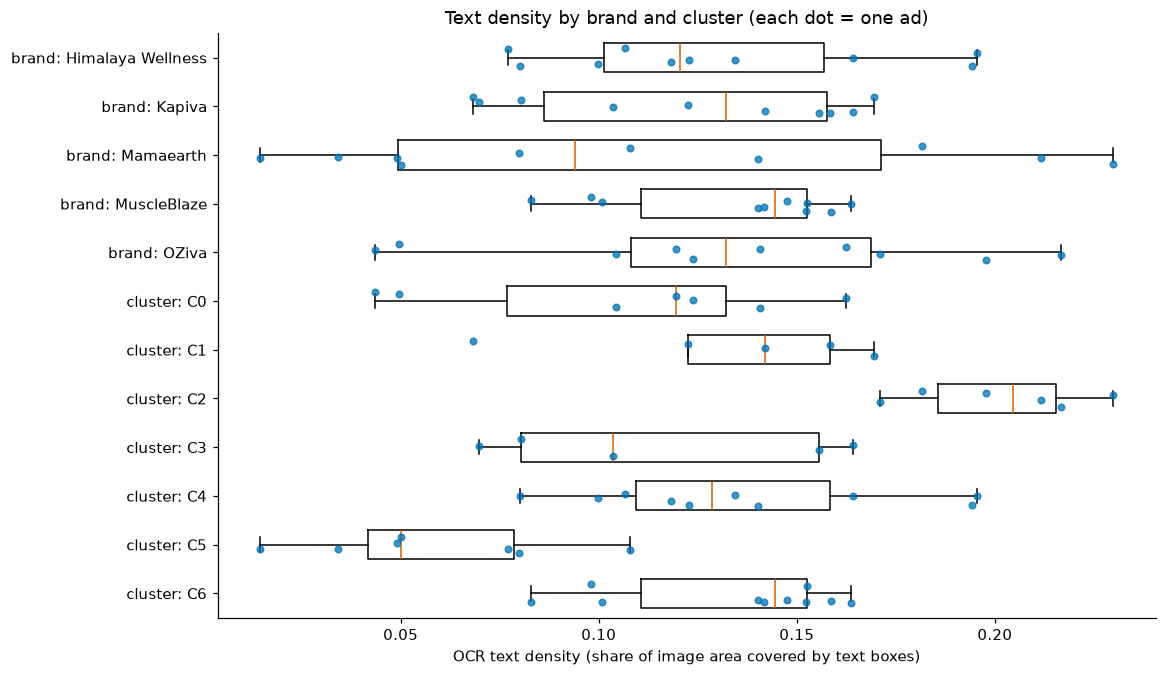

The file beside this chart, header and first rows:
group, ad_id, brand, text_density, y
brand: Himalaya Wellness, 1013415108457751, Himalaya Wellness, 0.1227, 0.0548
brand: Himalaya Wellness, 1048789364407302, Himalaya Wellness, 0.1955, -0.0921
brand: Himalaya Wellness, 1127418319612582, Himalaya Wellness, 0.0772, -0.1836
brand: Himalaya Wellness, 1367478492121558, Himalaya Wellness, 0.1066, -0.1934
brand: Himalaya Wellness, 1598307748623554, Himalaya Wellness, 0.0997, 0.1253
brand: Himalaya Wellness, 1858609855165049, Himalaya Wellness, 0.1943, 0.1651
brand: Himalaya Wellness, 2112804086326796, Himalaya Wellness, 0.1343, 0.0427
brand: Himalaya Wellness, 2129333221028958, Himalaya Wellness, 0.1183, 0.0918
brand: Himalaya Wellness, 2215471982684457, Himalaya Wellness, 0.1643, 0.0174
brand: Himalaya Wellness, 4471603566436669, Himalaya Wellness, 0.08, 0.174
brand: Kapiva, 1161164159320391, Kapiva, 0.1642, 1.126
brand: Kapiva, 1515373939961480, Kapiva, 0.1694, 0.8011
brand: Kapiva, 1521879793036986, Kapiva, 0.1583, 1.143
brand: Kapiva, 1576111410507102, Kapiva, 0.0682, 0.8134
brand: Kapiva, 1595177445638920, Kapiva, 0.142, 1.092
brand: Kapiva, 1905612623466926, Kapiva, 0.0803, 0.8703
brand: Kapiva, 2174897743309961, Kapiva, 0.1556, 1.145
brand: Kapiva, 2430800034011084, Kapiva, 0.1037, 1.017
brand: Kapiva, 3941084412853569, Kapiva, 0.0699, 0.9199
brand: Kapiva, 950705238104018, Kapiva, 0.1225, 0.9691
brand: Mamaearth, 1024439270557511, Mamaearth, 0.1817, 1.811
brand: Mamaearth, 1101328145809077, Mamaearth, 0.108, 1.85
brand: Mamaearth, 1127350820190817, Mamaearth, 0.049, 2.068
brand: Mamaearth, 1166813642586560, Mamaearth, 0.2116, 2.059
brand: Mamaearth, 1297573992514723, Mamaearth, 0.0343, 2.046
brand: Mamaearth, 1416324700465227, Mamaearth, 0.0799, 1.954
brand: Mamaearth, 1575470834177468, Mamaearth, 0.0501, 2.199
brand: Mamaearth, 1585644086536653, Mamaearth, 0.2298, 2.192
brand: Mamaearth, 1756705248927160, Mamaearth, 0.1402, 2.074
brand: Mamaearth, 962201073595416, Mamaearth, 0.0146, 2.06
brand: MuscleBlaze, 1021005457107800, MuscleBlaze, 0.1418, 3.075
brand: MuscleBlaze, 1302729857652675, MuscleBlaze, 0.1009, 2.956
brand: MuscleBlaze, 1308070633511851, MuscleBlaze, 0.098, 2.854
brand: MuscleBlaze, 1616514576500822, MuscleBlaze, 0.1402, 3.089
brand: MuscleBlaze, 1618366923229535, MuscleBlaze, 0.1636, 3.01
brand: MuscleBlaze, 1807178123387779, MuscleBlaze, 0.0829, 2.924
brand: MuscleBlaze, 27068411412827135, MuscleBlaze, 0.1525, 2.994
brand: MuscleBlaze, 3842344959313280, MuscleBlaze, 0.1523, 3.156
brand: MuscleBlaze, 4699175186980657, MuscleBlaze, 0.1587, 3.174
brand: MuscleBlaze, 629623256117440, MuscleBlaze, 0.1474, 2.943
brand: OZiva, 1074001845351229, OZiva, 0.1043, 4.029
brand: OZiva, 1096187009418131, OZiva, 0.1196, 3.929
brand: OZiva, 1650105090459669, OZiva, 0.1709, 4.038
brand: OZiva, 1669408884833124, OZiva, 0.1406, 3.935
brand: OZiva, 1690263575996817, OZiva, 0.0436, 3.957
brand: OZiva, 1781776573039288, OZiva, 0.1977, 4.156
brand: OZiva, 1814901126595057, OZiva, 0.1624, 3.891
brand: OZiva, 1845266559964841, OZiva, 0.2168, 4.049
brand: OZiva, 3256740111180462, OZiva, 0.0495, 3.834
brand: OZiva, 4554714978140543, OZiva, 0.1239, 4.133
cluster: C0, 1074001845351229, OZiva, 0.1043, 5.115
cluster: C0, 1096187009418131, OZiva, 0.1196, 4.896
cluster: C0, 1669408884833124, OZiva, 0.1406, 5.151
cluster: C0, 1690263575996817, OZiva, 0.0436, 4.823
cluster: C0, 1814901126595057, OZiva, 0.1624, 4.934
cluster: C0, 3256740111180462, OZiva, 0.0495, 4.86
cluster: C0, 4554714978140543, OZiva, 0.1239, 4.98
cluster: C1, 1515373939961480, Kapiva, 0.1694, 6.119
cluster: C1, 1521879793036986, Kapiva, 0.1583, 5.892
cluster: C1, 1576111410507102, Kapiva, 0.0682, 5.821
... 40 more rows
